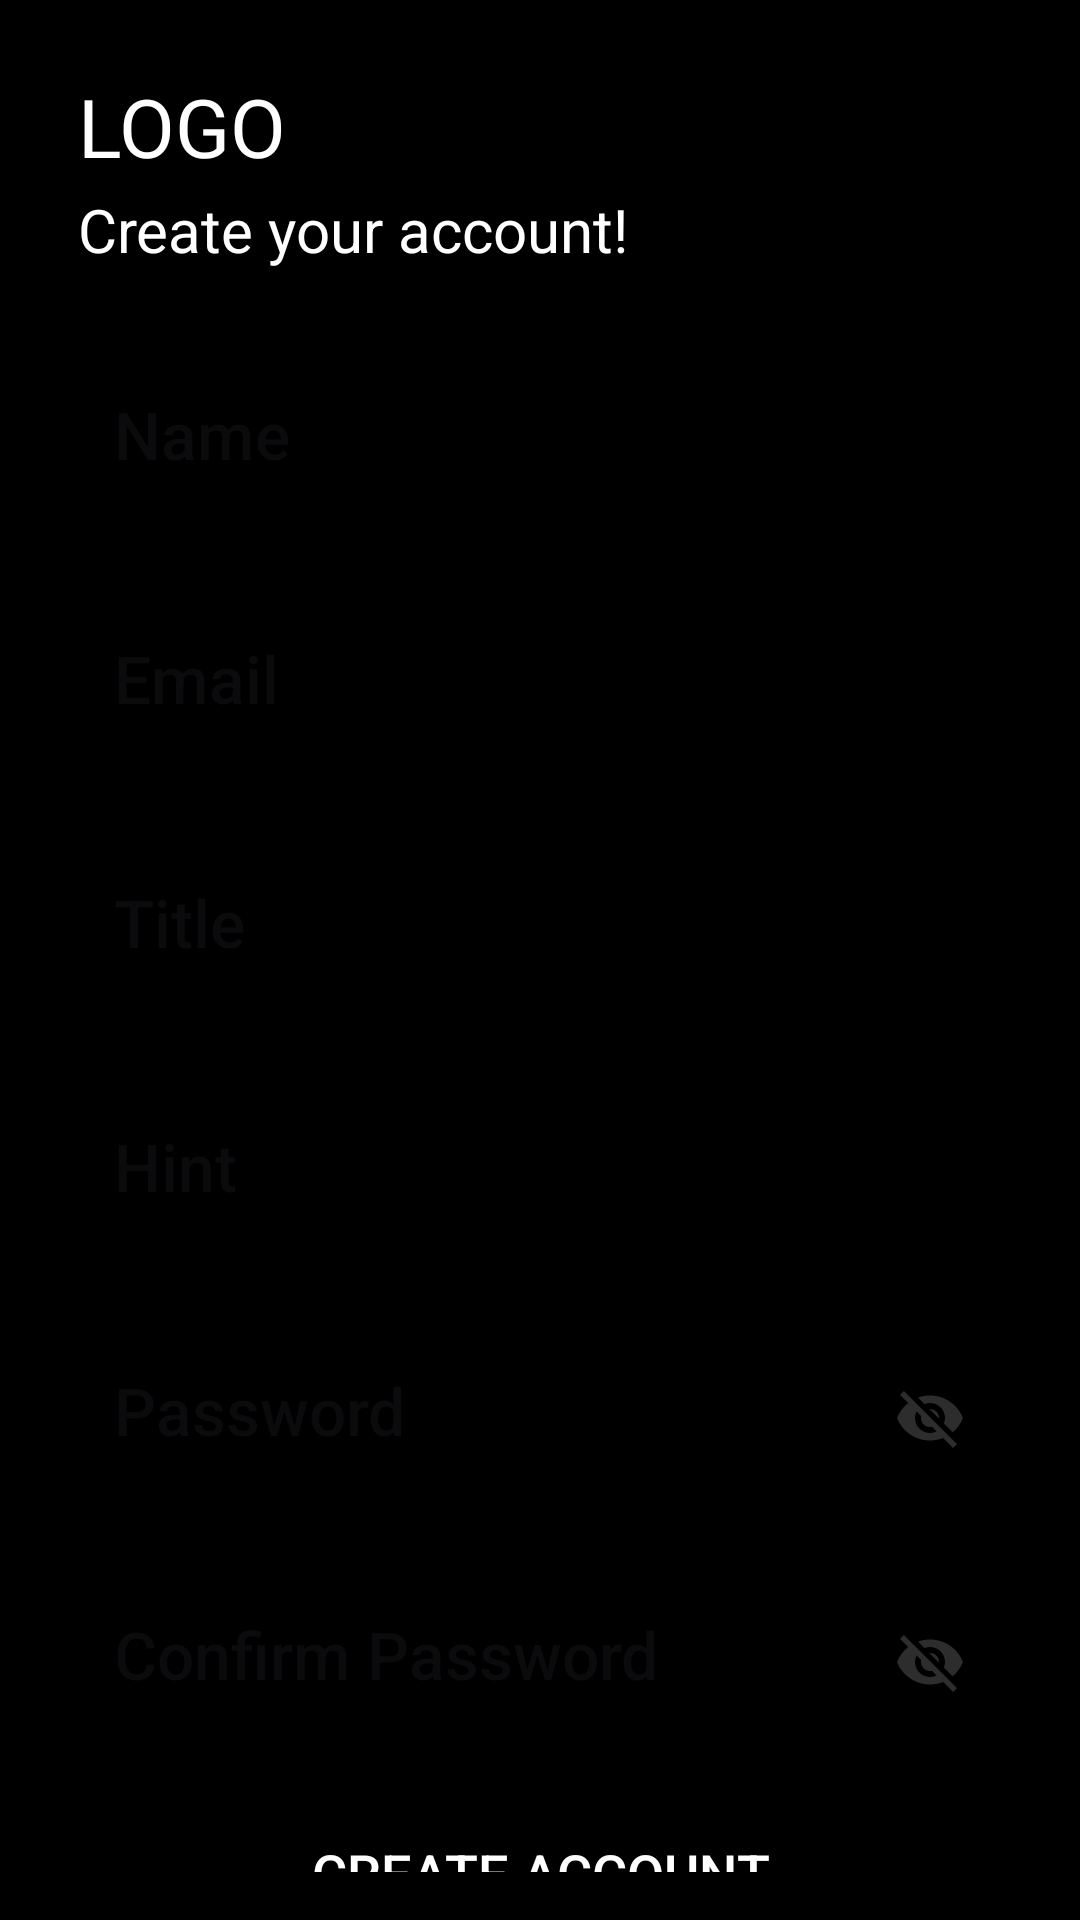

The Android layout XML behind this screen, and the referenced resources:
<!-- AndroidManifest.xml: application theme Theme.TodoApp -->
<!-- res/layout/sign_up_page.xml -->
<?xml version="1.0" encoding="utf-8"?>
<LinearLayout xmlns:android="http://schemas.android.com/apk/res/android"
    android:layout_width="match_parent"
    android:layout_height="match_parent"
    android:orientation="vertical"
    android:padding="16dp"
    android:background="@android:color/black">

    <TextView
        android:id="@+id/textView"
        android:layout_width="wrap_content"
        android:layout_height="wrap_content"
        android:text="@string/logo"
        android:textColor="@color/white"
        android:textSize="27sp"
        android:layout_marginTop="8dp"
        android:layout_marginStart="10dp"
        android:layout_marginBottom="3dp"/>

    <TextView
        android:layout_width="wrap_content"
        android:layout_height="wrap_content"
        android:text="@string/create_your_account"
        android:textSize="20sp"
        android:textColor="@color/white"
        android:layout_marginStart="10dp"
        android:layout_marginBottom="12dp"/>

    <EditText
        android:id="@+id/signUpName"
        android:layout_width="350dp"
        android:layout_height="wrap_content"
        style="@style/WhiteBoxButtonStyle"
        android:hint="@string/sign_up_name"
        android:padding="12dp"
        android:layout_marginTop="16dp"
        android:layout_marginStart="10dp"
        android:textSize="22sp"
        android:textAlignment="textStart"
        android:layout_marginBottom="12dp"/>

    <EditText
        android:id="@+id/signUpEmail"
        android:layout_width="350dp"
        android:layout_height="wrap_content"
        style="@style/WhiteBoxButtonStyle"
        android:hint="@string/email"
        android:padding="12dp"
        android:layout_marginTop="16dp"
        android:layout_marginStart="10dp"
        android:textSize="22sp"
        android:textAlignment="textStart"
        android:layout_marginBottom="12dp"/>

    <EditText
        android:id="@+id/signUpTitle"
        android:layout_width="350dp"
        android:layout_height="wrap_content"
        style="@style/WhiteBoxButtonStyle"
        android:hint="@string/signup_title"
        android:padding="12dp"
        android:layout_marginTop="16dp"
        android:layout_marginStart="10dp"
        android:textSize="22sp"
        android:textAlignment="textStart"
        android:layout_marginBottom="12dp"/>

    <EditText
        android:id="@+id/userHint"
        android:layout_width="350dp"
        android:layout_height="wrap_content"
        style="@style/WhiteBoxButtonStyle"
        android:hint="@string/hint"
        android:padding="12dp"
        android:layout_marginTop="16dp"
        android:layout_marginStart="10dp"
        android:textSize="22sp"
        android:textAlignment="textStart"
        android:layout_marginBottom="12dp"/>



    <RelativeLayout
        android:layout_width="match_parent"
        android:layout_height="wrap_content"
        android:layout_marginTop="16dp"
        android:layout_marginBottom="12dp">

    <EditText
        android:id="@+id/signUpPassword"
        android:layout_width="350dp"
        android:layout_height="wrap_content"
        android:layout_marginStart="10dp"
        style="@style/WhiteBoxButtonStyle"
        android:hint="@string/password"
        android:padding="12dp"
        android:textSize="22sp"
        android:textAlignment="textStart"
        android:inputType="textPassword"/>

    <ImageView
        android:id="@+id/passwordVisibility"
        android:layout_width="wrap_content"
        android:layout_height="wrap_content"
        android:layout_alignEnd="@+id/signUpPassword"
        android:layout_alignBottom="@+id/signUpPassword"
        android:layout_marginEnd="10dp"
        android:padding="12dp"
        android:src="@drawable/ic_visibility_off"
        android:clickable="true"
        android:focusable="true" />

    </RelativeLayout>

    <RelativeLayout
        android:layout_width="match_parent"
        android:layout_height="wrap_content"
        android:layout_marginTop="16dp"
        android:layout_marginBottom="10dp">

    <EditText
        android:id="@+id/signUpConfirmPassword"
        android:layout_width="350dp"
        android:layout_height="wrap_content"
        android:layout_marginStart="10dp"
        style="@style/WhiteBoxButtonStyle"
        android:hint="@string/confirm_password"
        android:padding="12dp"
        android:textSize="22sp"
        android:textAlignment="textStart"
        android:inputType="textPassword"/>

    <ImageView
        android:id="@+id/confirmPasswordVisibility"
        android:layout_width="wrap_content"
        android:layout_height="wrap_content"
        android:layout_alignEnd="@+id/signUpConfirmPassword"
        android:layout_alignBottom="@+id/signUpConfirmPassword"
        android:layout_marginEnd="10dp"
        android:padding="12dp"
        android:src="@drawable/ic_visibility_off"
        android:clickable="true"
        android:focusable="true"/>

    </RelativeLayout>

    <Button
        android:id="@+id/createAccount"
        android:layout_width="wrap_content"
        android:layout_height="wrap_content"
        android:layout_gravity="center"
        android:layout_marginTop="24dp"
        android:text="@string/create_account"
        android:textSize="18sp"
        android:textColor="@android:color/white"
        android:background="@drawable/box_button"/>

    <RelativeLayout
        android:layout_width="match_parent"
        android:layout_height="wrap_content"
        android:layout_marginTop="32dp"
        android:layout_marginStart="10dp"
        android:layout_marginEnd="10dp"
        android:gravity="center">

        <TextView
            android:id="@+id/userAccount"
            android:layout_width="wrap_content"
            android:layout_height="wrap_content"
            android:text="@string/already_have_an_account"
            android:textSize="18sp"
            android:textColor="@android:color/white"
            android:layout_centerVertical="true"/>

        <TextView
            android:id="@+id/signInTextView"
            android:layout_width="wrap_content"
            android:layout_height="wrap_content"
            android:text="@string/sign_in"
            android:textSize="18sp"
            android:textColor="#007bff"
            android:layout_toEndOf="@+id/userAccount"
            android:layout_marginStart="8dp"
            android:clickable="true"
            android:focusable="true"
            android:layout_marginEnd="8dp"/>

    </RelativeLayout>

</LinearLayout>
<!-- resources referenced by this layout -->
<resources>
  <!-- drawable ic_visibility_off (drawable) -->
  <vector android:alpha="0.9" android:height="24dp" android:tint="#323232"
      android:viewportHeight="24" android:viewportWidth="24"
      android:width="24dp" xmlns:android="http://schemas.android.com/apk/res/android">
      <path android:fillColor="@android:color/white" android:pathData="M12,7c2.76,0 5,2.24 5,5 0,0.65 -0.13,1.26 -0.36,1.83l2.92,2.92c1.51,-1.26 2.7,-2.89 3.43,-4.75 -1.73,-4.39 -6,-7.5 -11,-7.5 -1.4,0 -2.74,0.25 -3.98,0.7l2.16,2.16C10.74,7.13 11.35,7 12,7zM2,4.27l2.28,2.28 0.46,0.46C3.08,8.3 1.78,10.02 1,12c1.73,4.39 6,7.5 11,7.5 1.55,0 3.03,-0.3 4.38,-0.84l0.42,0.42L19.73,22 21,20.73 3.27,3 2,4.27zM7.53,9.8l1.55,1.55c-0.05,0.21 -0.08,0.43 -0.08,0.65 0,1.66 1.34,3 3,3 0.22,0 0.44,-0.03 0.65,-0.08l1.55,1.55c-0.67,0.33 -1.41,0.53 -2.2,0.53 -2.76,0 -5,-2.24 -5,-5 0,-0.79 0.2,-1.53 0.53,-2.2zM11.84,9.02l3.15,3.15 0.02,-0.16c0,-1.66 -1.34,-3 -3,-3l-0.17,0.01z"/>
  </vector>
  <string name="already_have_an_account">Already have an account?</string>
  <string name="confirm_password">Confirm Password</string>
  <string name="create_account">Create Account</string>
  <string name="create_your_account">Create your account!</string>
  <string name="email">Email</string>
  <string name="hint">Hint</string>
  <string name="logo">LOGO</string>
  <string name="password">Password</string>
  <string name="sign_in">Sign In</string>
  <string name="sign_up_name">Name</string>
  <string name="signup_title">Title</string>
  <style name="WhiteBoxButtonStyle" parent="Widget.AppCompat.Button.Borderless">
          <item name="android:background">@drawable/white_box_background</item>
          <item name="android:textColor">@android:color/black</item>
      </style>
  <style name="Theme.TodoApp" parent="Base.Theme.TodoApp" />
  <style name="Base.Theme.TodoApp" parent="Theme.Material3.DayNight.NoActionBar">
          
          
      </style>
  <!-- not gathered from this repository: default colours our renderer supplied (Android Studio template values) -->
  <color name="white">#FFFFFFFF</color>
</resources>
